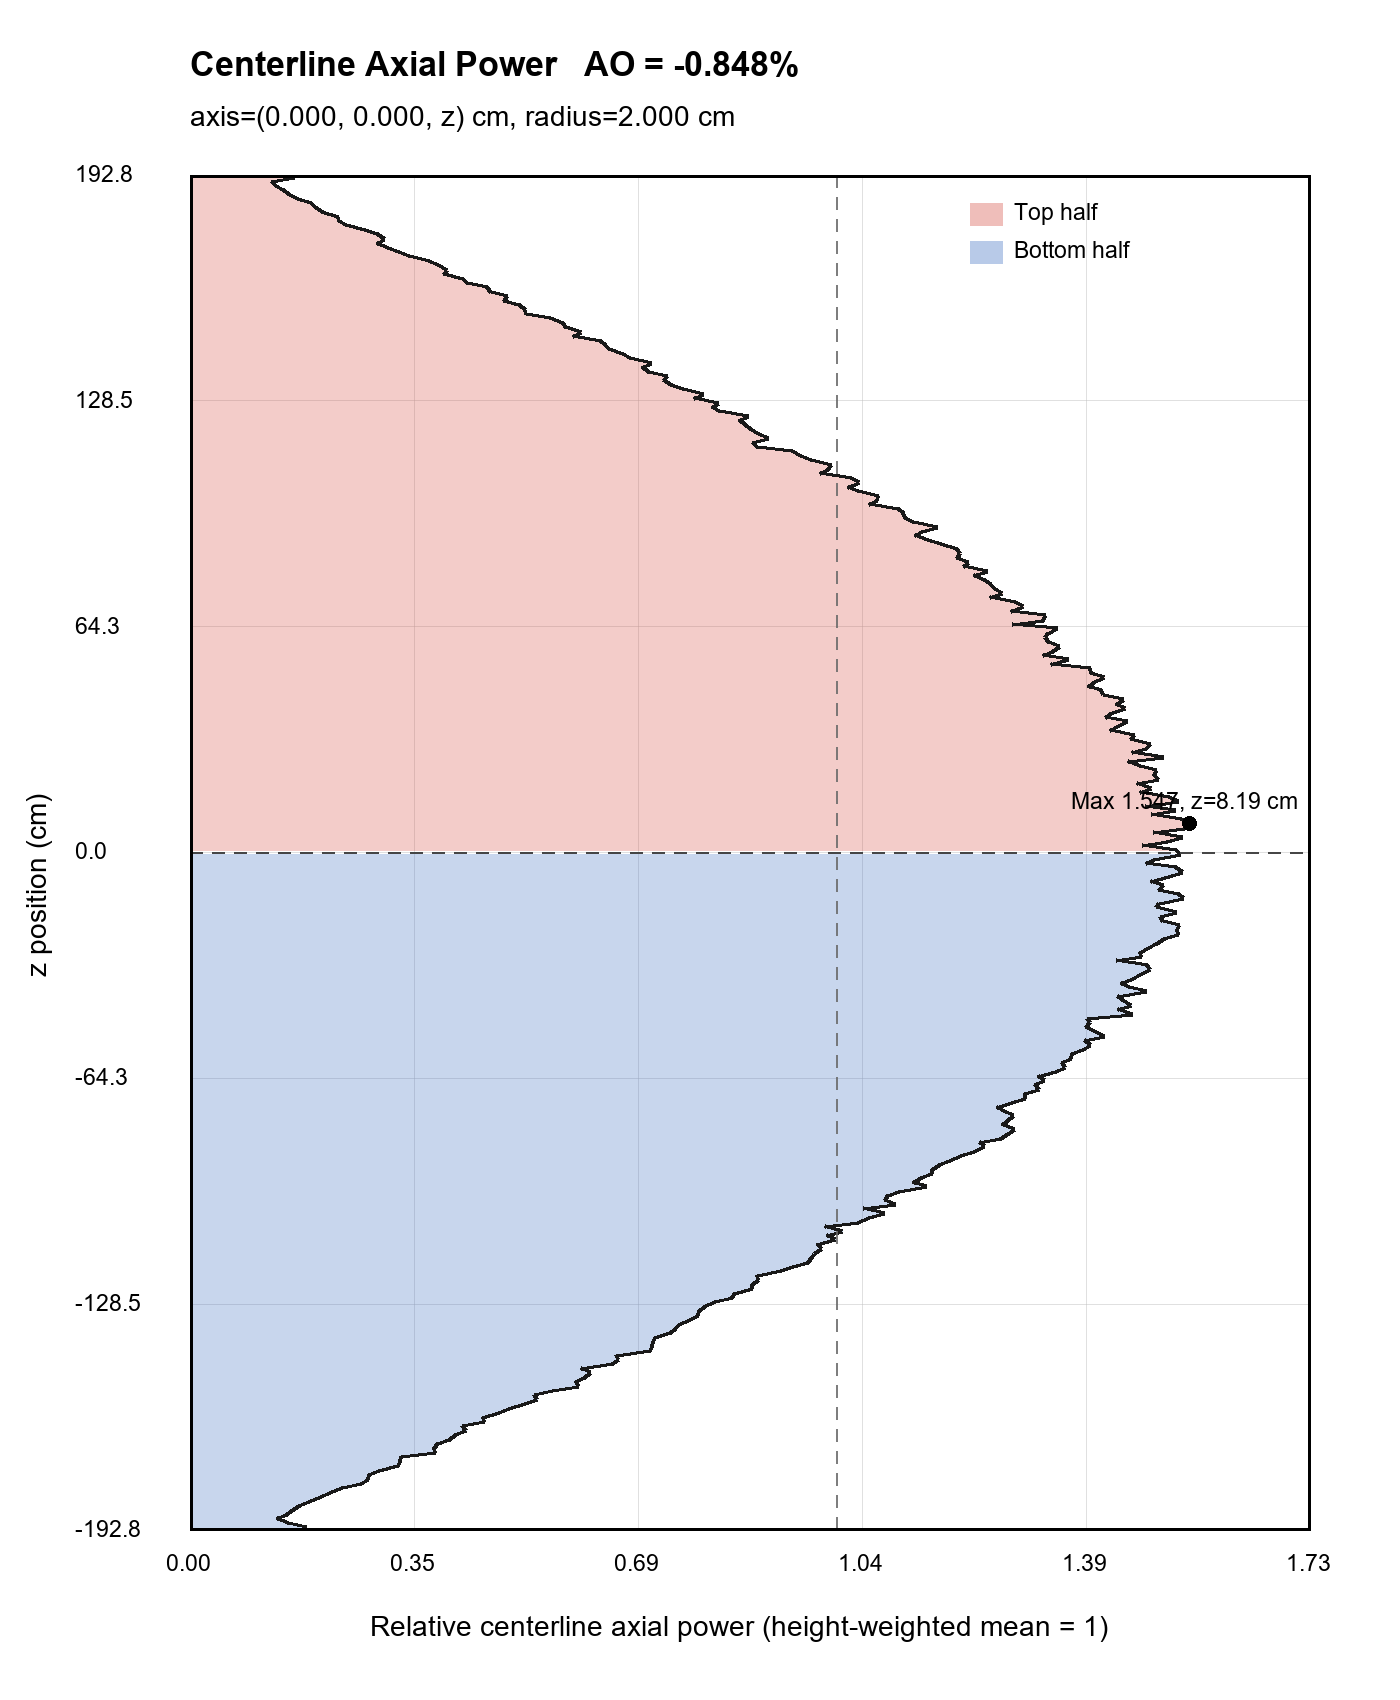

The file beside this chart, header and first rows:
z_center_cm, z_low_cm, z_high_cm, selected_fuel_pin_count, raw_fission_rate_sum, mean_pin_fission_rate, linear_fission_rate_density, relative_axial_power
-192.2, -192.8, -191.5, 3, 166.3, 55.44, 44, 0.1798
-190.9, -191.5, -190.3, 3, 141.4, 47.13, 37.41, 0.1528
-189.6, -190.3, -189, 3, 125.6, 41.85, 33.22, 0.1357
-188.4, -189, -187.7, 3, 138.1, 46.05, 36.55, 0.1493
-187.1, -187.7, -186.5, 3, 145.6, 48.54, 38.52, 0.1574
-185.8, -186.5, -185.2, 3, 157.4, 52.47, 41.64, 0.1701
-184.6, -185.2, -184, 3, 170.8, 56.93, 45.19, 0.1846
-183.3, -184, -182.7, 3, 188.4, 62.8, 49.84, 0.2036
-182.1, -182.7, -181.4, 3, 201.4, 67.15, 53.29, 0.2177
-180.8, -181.4, -180.2, 3, 217.9, 72.64, 57.65, 0.2355
-179.6, -180.2, -178.9, 3, 245.1, 81.68, 64.83, 0.2648
-178.3, -178.9, -177.7, 3, 255, 85.01, 67.47, 0.2756
-177, -177.7, -176.4, 3, 256.7, 85.57, 67.91, 0.2774
-175.8, -176.4, -175.1, 3, 271.5, 90.5, 71.83, 0.2934
-174.5, -175.1, -173.9, 3, 298.5, 99.5, 78.97, 0.3226
-173.2, -173.9, -172.6, 3, 301.3, 100.4, 79.72, 0.3257
-172, -172.6, -171.4, 3, 302, 100.7, 79.9, 0.3264
-170.7, -171.4, -170.1, 3, 351, 117, 92.85, 0.3793
-169.5, -170.1, -168.8, 3, 349.5, 116.5, 92.46, 0.3777
-168.2, -168.8, -167.6, 3, 355.4, 118.5, 94.01, 0.3841
-167, -167.6, -166.3, 3, 371.6, 123.9, 98.3, 0.4016
-165.7, -166.3, -165.1, 3, 379.4, 126.5, 100.4, 0.4101
-164.4, -165.1, -163.8, 3, 396.4, 132.1, 104.9, 0.4284
-163.2, -163.8, -162.5, 3, 390.6, 130.2, 103.3, 0.4222
-161.9, -162.5, -161.3, 3, 420.9, 140.3, 111.3, 0.4549
-160.7, -161.3, -160, 3, 420.3, 140.1, 111.2, 0.4543
-159.4, -160, -158.8, 3, 443.6, 147.9, 117.3, 0.4794
-158.1, -158.8, -157.5, 3, 456.9, 152.3, 120.9, 0.4938
-156.9, -157.5, -156.2, 3, 480.1, 160, 127, 0.5189
-155.6, -156.2, -155, 3, 497.9, 166, 131.7, 0.5381
-154.4, -155, -153.7, 3, 492.8, 164.3, 130.4, 0.5326
-153.1, -153.7, -152.5, 3, 519.5, 173.2, 137.4, 0.5615
-151.8, -152.5, -151.2, 3, 555.7, 185.2, 147, 0.6006
-150.6, -151.2, -149.9, 3, 552.7, 184.2, 146.2, 0.5974
-149.3, -149.9, -148.7, 3, 564.9, 188.3, 149.5, 0.6106
-148.1, -148.7, -147.4, 3, 572.8, 190.9, 151.5, 0.6191
-146.8, -147.4, -146.2, 3, 560.8, 186.9, 148.3, 0.6061
-145.5, -146.2, -144.9, 3, 604.7, 201.6, 160, 0.6535
-144.3, -144.9, -143.6, 3, 613.7, 204.6, 162.4, 0.6633
-143, -143.6, -142.4, 3, 610.5, 203.5, 161.5, 0.6598
-141.8, -142.4, -141.1, 3, 659.5, 219.8, 174.5, 0.7127
-140.5, -141.1, -139.9, 3, 662.3, 220.8, 175.2, 0.7158
-139.2, -139.9, -138.6, 3, 663.5, 221.2, 175.5, 0.7171
-138, -138.6, -137.3, 3, 665.5, 221.8, 176.1, 0.7193
-136.7, -137.3, -136.1, 3, 687.7, 229.2, 181.9, 0.7433
-135.4, -136.1, -134.8, 3, 695.3, 231.8, 183.9, 0.7515
-134.2, -134.8, -133.6, 3, 700.4, 233.5, 185.3, 0.757
-132.9, -133.6, -132.3, 3, 716.6, 238.9, 189.6, 0.7745
-131.7, -132.3, -131, 3, 727.3, 242.4, 192.4, 0.786
-130.4, -131, -129.8, 3, 729.6, 243.2, 193, 0.7886
-129.2, -129.8, -128.5, 3, 736.7, 245.6, 194.9, 0.7962
-127.9, -128.5, -127.3, 3, 752, 250.7, 198.9, 0.8127
-126.6, -127.3, -126, 3, 776, 258.7, 205.3, 0.8387
-125.4, -126, -124.7, 3, 781.3, 260.4, 206.7, 0.8444
-124.1, -124.7, -123.5, 3, 805.2, 268.4, 213, 0.8702
-122.8, -123.5, -122.2, 3, 805, 268.3, 213, 0.87
-121.6, -122.2, -121, 3, 813, 271, 215.1, 0.8787
-120.3, -121, -119.7, 3, 811.9, 270.6, 214.8, 0.8775
-119.1, -119.7, -118.4, 3, 845.8, 281.9, 223.8, 0.9142
-117.8, -118.4, -117.2, 3, 864.3, 288.1, 228.6, 0.9341
... 246 more rows
